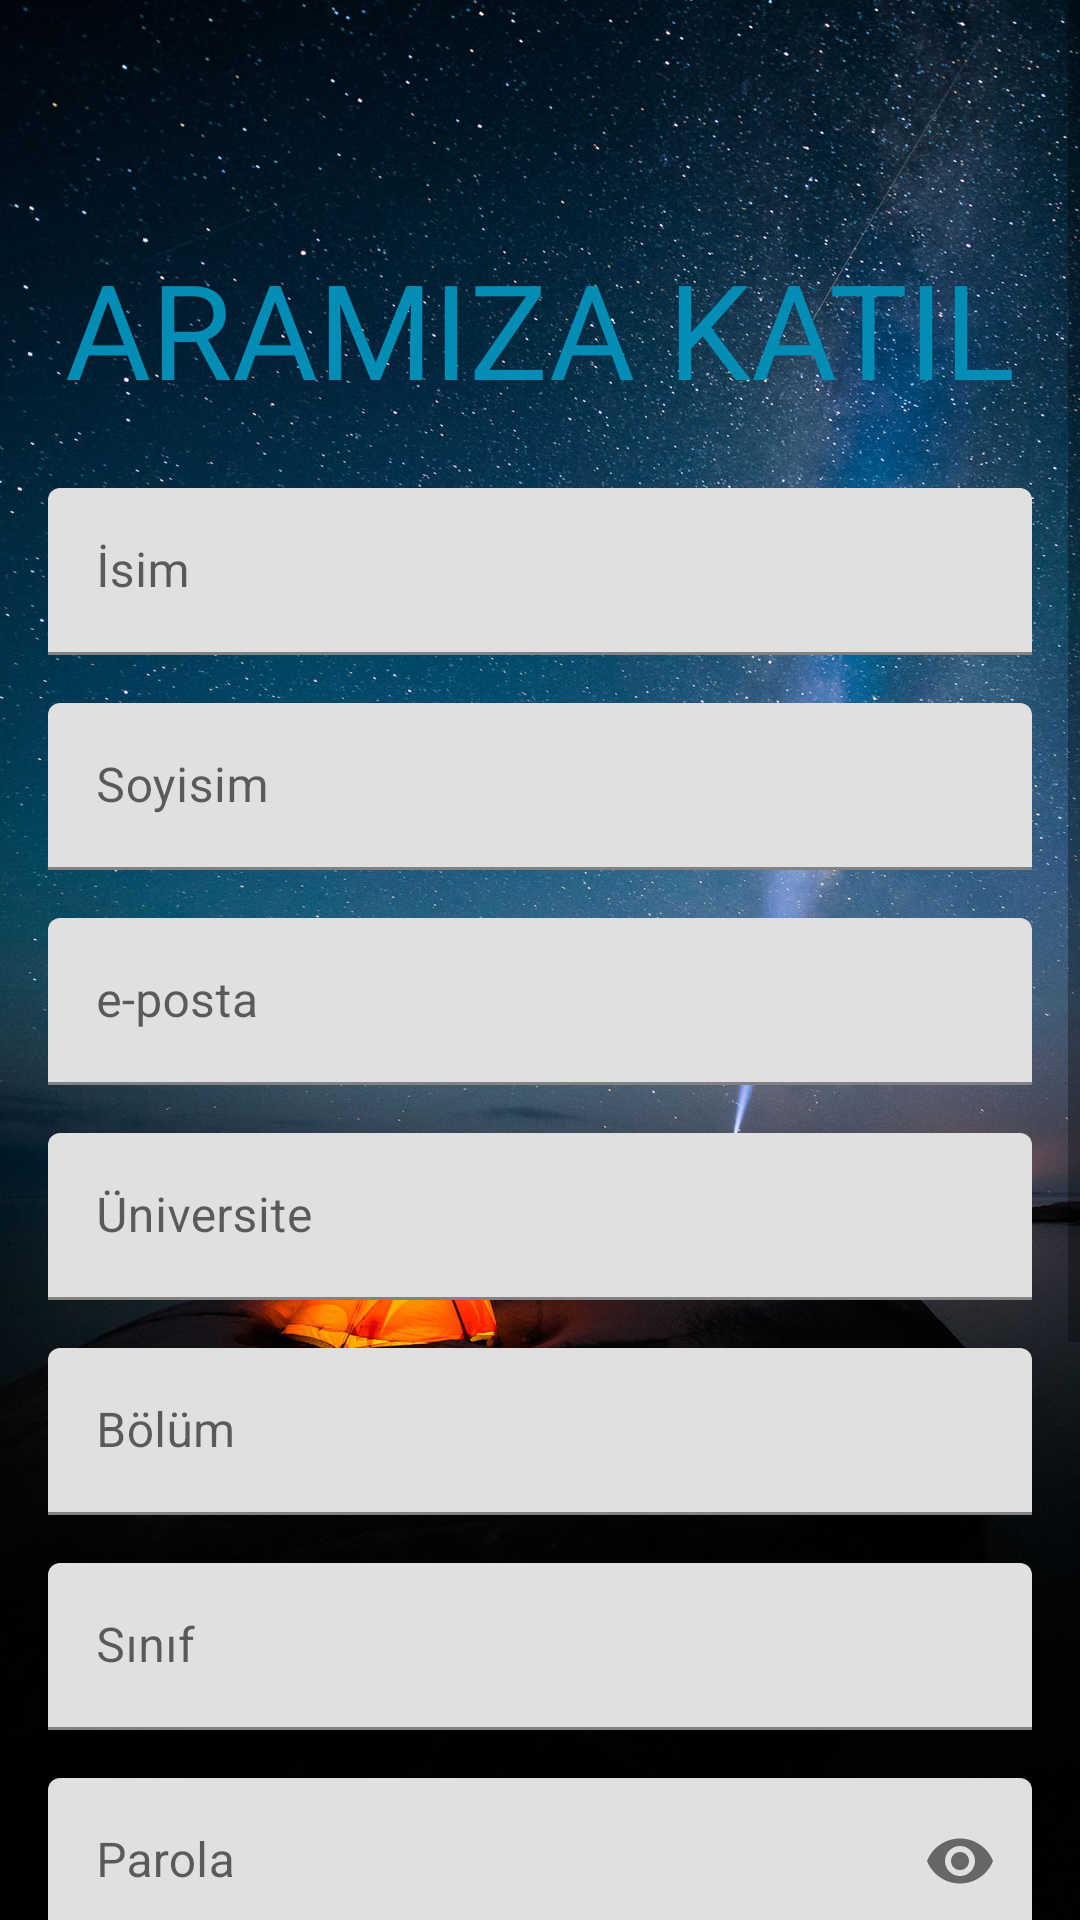

Produce the Android XML layout that renders to this screen, including the resource entries it uses.
<!-- AndroidManifest.xml: application theme Theme.AFATSUM -->
<!-- res/layout/activity_uye_ol.xml -->
<?xml version="1.0" encoding="utf-8"?>
<ScrollView xmlns:android="http://schemas.android.com/apk/res/android"
    xmlns:app="http://schemas.android.com/apk/res-auto"
    xmlns:tools="http://schemas.android.com/tools"
    android:layout_width="match_parent"
    android:layout_height="match_parent"
    android:background="@drawable/arkaplan3">


    <androidx.constraintlayout.widget.ConstraintLayout
        android:layout_width="match_parent"
        android:layout_height="wrap_content"
        tools:context=".view.UyeOlActivity">

        <FrameLayout
            android:id="@+id/demene2"
            android:layout_width="397dp"
            android:layout_height="50dp"
            android:layout_marginStart="7dp"
            android:layout_marginTop="16dp"
            android:layout_marginEnd="7dp"
            app:layout_constraintEnd_toEndOf="parent"
            app:layout_constraintStart_toStartOf="parent"
            app:layout_constraintTop_toTopOf="parent">

        </FrameLayout>

        <TextView
            android:id="@+id/textView11"
            android:layout_width="wrap_content"
            android:layout_height="wrap_content"
            android:layout_marginTop="80dp"
            android:fontFamily="sans-serif"
            android:text="ARAMIZA KATIL"
            android:textColor="@color/ag_portal_mavisi"
            android:textSize="44sp"
            app:layout_constraintEnd_toEndOf="parent"
            app:layout_constraintStart_toStartOf="parent"
            app:layout_constraintTop_toTopOf="parent" />

        <LinearLayout
            android:layout_width="0dp"
            android:layout_height="wrap_content"
            android:layout_marginStart="16dp"
            android:layout_marginTop="24dp"
            android:layout_marginEnd="16dp"
            android:orientation="vertical"
            app:layout_constraintBottom_toBottomOf="parent"
            app:layout_constraintEnd_toEndOf="parent"
            app:layout_constraintHorizontal_bias="0.0"
            app:layout_constraintStart_toStartOf="parent"
            app:layout_constraintTop_toBottomOf="@+id/textView11"
            app:layout_constraintVertical_bias="0.0">

            <com.google.android.material.textfield.TextInputLayout
                android:layout_width="match_parent"
                android:layout_height="wrap_content">

                <com.google.android.material.textfield.TextInputEditText
                    android:id="@+id/etIsim"
                    android:layout_width="match_parent"
                    android:layout_height="wrap_content"
                    android:hint="İsim"
                    android:inputType="textShortMessage|textCapWords|textPersonName|text" />

            </com.google.android.material.textfield.TextInputLayout>

            <com.google.android.material.textfield.TextInputLayout
                android:layout_width="match_parent"
                android:layout_height="wrap_content"
                android:layout_marginTop="16dp">

                <com.google.android.material.textfield.TextInputEditText
                    android:id="@+id/etSoyisim"
                    android:layout_width="match_parent"
                    android:layout_height="wrap_content"
                    android:hint="Soyisim"
                    android:inputType="textCapCharacters" />
            </com.google.android.material.textfield.TextInputLayout>

            <com.google.android.material.textfield.TextInputLayout
                android:layout_width="match_parent"
                android:layout_height="wrap_content"
                android:layout_marginTop="16dp">

                <com.google.android.material.textfield.TextInputEditText
                    android:id="@+id/etEposta"
                    android:layout_width="match_parent"
                    android:layout_height="wrap_content"
                    android:hint="e-posta"
                    android:inputType="textEmailAddress" />

            </com.google.android.material.textfield.TextInputLayout>

            <com.google.android.material.textfield.TextInputLayout
                android:layout_width="match_parent"
                android:layout_height="match_parent"
                android:layout_marginTop="16dp">

                <com.google.android.material.textfield.TextInputEditText
                    android:id="@+id/etUniversite"
                    android:layout_width="match_parent"
                    android:layout_height="wrap_content"
                    android:hint="Üniversite"
                    android:inputType="textShortMessage|textCapWords|textPersonName|text" />
            </com.google.android.material.textfield.TextInputLayout>

            <com.google.android.material.textfield.TextInputLayout
                android:layout_width="match_parent"
                android:layout_height="match_parent"
                android:layout_marginTop="16dp">

                <com.google.android.material.textfield.TextInputEditText
                    android:id="@+id/etBolum"
                    android:layout_width="match_parent"
                    android:layout_height="wrap_content"
                    android:hint="Bölüm"
                    android:inputType="textShortMessage|textCapWords|textPersonName|text" />
            </com.google.android.material.textfield.TextInputLayout>

            <com.google.android.material.textfield.TextInputLayout
                android:layout_width="match_parent"
                android:layout_height="match_parent"
                android:layout_marginTop="16dp">

                <com.google.android.material.textfield.TextInputEditText
                    android:id="@+id/etSinif"
                    android:layout_width="match_parent"
                    android:layout_height="wrap_content"
                    android:hint="Sınıf"
                    android:inputType="number" />
            </com.google.android.material.textfield.TextInputLayout>


            <com.google.android.material.textfield.TextInputLayout
                android:layout_width="match_parent"
                android:layout_height="match_parent"
                android:layout_marginTop="16dp"
                app:helperText="Minimum 6 karakter olmalı"
                app:helperTextTextColor="@color/white"
                app:passwordToggleEnabled="true">

                <com.google.android.material.textfield.TextInputEditText
                    android:id="@+id/etParola"
                    android:layout_width="match_parent"
                    android:layout_height="wrap_content"
                    android:hint="Parola"
                    android:inputType="textPassword" />
            </com.google.android.material.textfield.TextInputLayout>

            <com.google.android.material.textfield.TextInputLayout
                android:layout_width="match_parent"
                android:layout_height="match_parent"
                android:layout_marginTop="16dp"
                app:passwordToggleEnabled="true">

                <com.google.android.material.textfield.TextInputEditText
                    android:id="@+id/etParolaTekrar"
                    android:layout_width="match_parent"
                    android:layout_height="wrap_content"
                    android:hint="Parola Tekrar"
                    android:inputType="textPassword" />
            </com.google.android.material.textfield.TextInputLayout>

            <Button
                android:id="@+id/btnUyeOl"
                android:layout_width="wrap_content"
                android:layout_height="wrap_content"
                android:layout_gravity="center_horizontal"
                android:layout_marginTop="50dp"
                android:onClick="btnUyeOlTiklandi"
                android:text="Üye Ol" />

            <TextView
                android:id="@+id/tvGizlilikveKosullar"
                android:layout_width="match_parent"
                android:layout_height="wrap_content"
                android:layout_marginTop="16dp"
                android:layout_marginBottom="16dp"
                android:onClick="tvGizlilikVeKosullarTiklandi"
                android:padding="5dp"
                android:text="Üye olarak Kullanım ve Gizlilik Koşulları'nı kabul etmiş sayılırsınız."
                android:textAlignment="center"
                android:textColor="@color/grimsi_renk" />

        </LinearLayout>

    </androidx.constraintlayout.widget.ConstraintLayout>

</ScrollView>
<!-- resources referenced by this layout -->
<resources>
  <color name="ag_portal_mavisi">#038DB5</color>
  <color name="grimsi_renk">#BAC1C3</color>
  <color name="white">#FFFFFFFF</color>
  <!-- drawable arkaplan3: jpg bitmap (drawable, 423897 bytes) -->
  <style name="Theme.AFATSUM" parent="Theme.MaterialComponents.DayNight.NoActionBar">
          
          <item name="colorPrimary">@color/purple_500</item>
          <item name="colorPrimaryVariant">@color/purple_700</item>
          <item name="colorOnPrimary">@color/white</item>
          
          <item name="colorSecondary">@color/teal_200</item>
          <item name="colorSecondaryVariant">@color/teal_700</item>
          <item name="colorOnSecondary">@color/black</item>
          
          <item name="android:statusBarColor" tools:targetApi="l">?attr/colorPrimaryVariant</item>
          
      </style>
  <color name="purple_500">#FF6200EE</color>
  <color name="purple_700">#FF3700B3</color>
  <color name="teal_200">#FF03DAC5</color>
  <color name="teal_700">#FF018786</color>
  <color name="black">#FF000000</color>
</resources>
